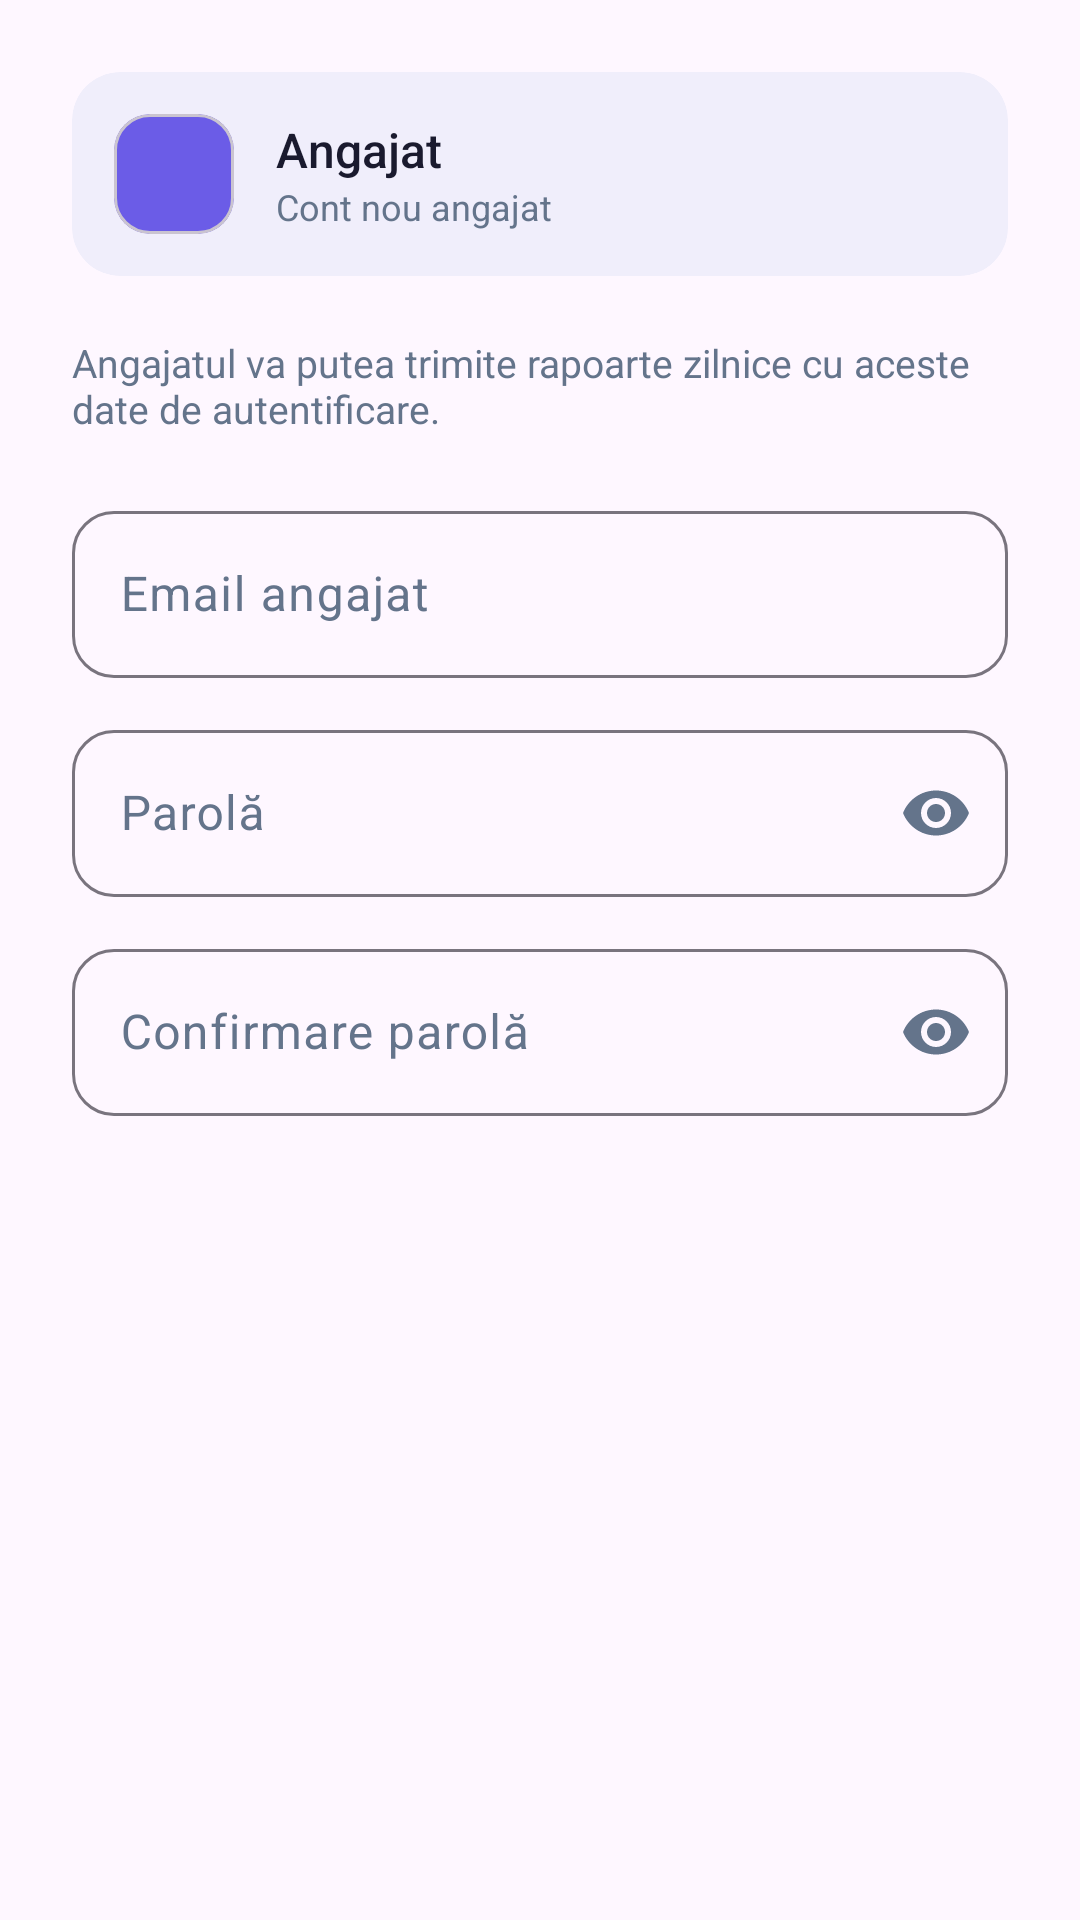

Write the Android layout XML for this screen, with the resource values it uses.
<!-- AndroidManifest.xml: application theme Theme.AplicatieGestiuneFirma -->
<!-- res/layout/dialog_create_employee_account.xml -->
<?xml version="1.0" encoding="utf-8"?>
<ScrollView xmlns:android="http://schemas.android.com/apk/res/android"
    xmlns:app="http://schemas.android.com/apk/res-auto"
    android:layout_width="match_parent"
    android:layout_height="wrap_content">

    <LinearLayout
        android:layout_width="match_parent"
        android:layout_height="wrap_content"
        android:orientation="vertical"
        android:padding="24dp">

        
        <com.google.android.material.card.MaterialCardView
            android:layout_width="match_parent"
            android:layout_height="wrap_content"
            app:cardCornerRadius="16dp"
            app:cardElevation="0dp"
            app:cardBackgroundColor="@color/primary_surface"
            app:strokeWidth="0dp">

            <LinearLayout
                android:layout_width="match_parent"
                android:layout_height="wrap_content"
                android:orientation="horizontal"
                android:gravity="center_vertical"
                android:padding="14dp">

                <com.google.android.material.card.MaterialCardView
                    android:layout_width="40dp"
                    android:layout_height="40dp"
                    app:cardCornerRadius="12dp"
                    app:cardElevation="0dp"
                    app:cardBackgroundColor="@color/primary_blue">
                    <ImageView
                        android:layout_width="22dp"
                        android:layout_height="22dp"
                        android:layout_gravity="center"
                        android:src="@drawable/ic_person"
                        app:tint="@color/white" />
                </com.google.android.material.card.MaterialCardView>

                <LinearLayout
                    android:layout_width="0dp"
                    android:layout_height="wrap_content"
                    android:layout_weight="1"
                    android:layout_marginStart="14dp"
                    android:orientation="vertical">
                    <TextView
                        android:id="@+id/tvEmployeeNameLabel"
                        android:layout_width="wrap_content"
                        android:layout_height="wrap_content"
                        android:text="Angajat"
                        android:textSize="16sp"
                        android:fontFamily="sans-serif-medium"
                        android:textColor="@color/text_main" />
                    <TextView
                        android:layout_width="wrap_content"
                        android:layout_height="wrap_content"
                        android:text="Cont nou angajat"
                        android:textSize="12sp"
                        android:textColor="@color/text_secondary" />
                </LinearLayout>
            </LinearLayout>
        </com.google.android.material.card.MaterialCardView>

        <TextView
            android:layout_width="wrap_content"
            android:layout_height="wrap_content"
            android:layout_marginTop="20dp"
            android:layout_marginBottom="4dp"
            android:text="Angajatul va putea trimite rapoarte zilnice cu aceste date de autentificare."
            android:textColor="@color/text_secondary"
            android:textSize="13sp" />

        
        <com.google.android.material.textfield.TextInputLayout
            android:layout_width="match_parent"
            android:layout_height="wrap_content"
            android:layout_marginTop="16dp"
            android:hint="Email angajat"
            app:boxCornerRadiusBottomEnd="14dp"
            app:boxCornerRadiusBottomStart="14dp"
            app:boxCornerRadiusTopEnd="14dp"
            app:boxCornerRadiusTopStart="14dp"
            app:startIconDrawable="@drawable/ic_person"
            app:startIconTint="@color/text_hint">
            <com.google.android.material.textfield.TextInputEditText
                android:id="@+id/etEmpAccountEmail"
                android:layout_width="match_parent"
                android:layout_height="wrap_content"
                android:inputType="textEmailAddress" />
        </com.google.android.material.textfield.TextInputLayout>

        
        <com.google.android.material.textfield.TextInputLayout
            android:layout_width="match_parent"
            android:layout_height="wrap_content"
            android:layout_marginTop="12dp"
            android:hint="Parolă"
            app:boxCornerRadiusBottomEnd="14dp"
            app:boxCornerRadiusBottomStart="14dp"
            app:boxCornerRadiusTopEnd="14dp"
            app:boxCornerRadiusTopStart="14dp"
            app:endIconMode="password_toggle">
            <com.google.android.material.textfield.TextInputEditText
                android:id="@+id/etEmpAccountPassword"
                android:layout_width="match_parent"
                android:layout_height="wrap_content"
                android:inputType="textPassword" />
        </com.google.android.material.textfield.TextInputLayout>

        
        <com.google.android.material.textfield.TextInputLayout
            android:layout_width="match_parent"
            android:layout_height="wrap_content"
            android:layout_marginTop="12dp"
            android:hint="Confirmare parolă"
            app:boxCornerRadiusBottomEnd="14dp"
            app:boxCornerRadiusBottomStart="14dp"
            app:boxCornerRadiusTopEnd="14dp"
            app:boxCornerRadiusTopStart="14dp"
            app:endIconMode="password_toggle">
            <com.google.android.material.textfield.TextInputEditText
                android:id="@+id/etEmpAccountPasswordConfirm"
                android:layout_width="match_parent"
                android:layout_height="wrap_content"
                android:inputType="textPassword" />
        </com.google.android.material.textfield.TextInputLayout>

    </LinearLayout>
</ScrollView>
<!-- resources referenced by this layout -->
<resources>
  <color name="primary_blue">#6B5CE7</color>
  <color name="primary_surface">#F0EEFB</color>
  <color name="text_hint">#9AA5B4</color>
  <color name="text_main">#1A1A2E</color>
  <color name="text_secondary">#64748B</color>
  <color name="white">#FFFFFFFF</color>
  <style name="Theme.AplicatieGestiuneFirma" parent="Base.Theme.AplicatieGestiuneFirma" />
  <style name="Base.Theme.AplicatieGestiuneFirma" parent="Theme.Material3.DayNight.NoActionBar">
          <item name="colorPrimary">@color/primary_blue</item>
          <item name="colorPrimaryContainer">@color/primary_surface</item>
          <item name="colorOnPrimaryContainer">@color/primary_deep</item>
          <item name="colorSecondary">@color/accent_teal</item>
          <item name="colorSurface">@color/bg_surface</item>
          <item name="colorOnSurface">@color/text_main</item>
          <item name="colorOnSurfaceVariant">@color/text_secondary</item>
          <item name="android:statusBarColor">@android:color/transparent</item>
          <item name="android:navigationBarColor">@color/bg_surface</item>
          <item name="android:windowLightStatusBar">false</item>
          <item name="shapeAppearanceSmallComponent">@style/ShapeSmall</item>
          <item name="shapeAppearanceMediumComponent">@style/ShapeMedium</item>
      </style>
  <color name="primary_deep">#5048C8</color>
  <color name="accent_teal">#14B8A6</color>
  <color name="bg_surface">#FFFFFF</color>
  <style name="ShapeSmall" parent="ShapeAppearance.Material3.SmallComponent">
          <item name="cornerSize">14dp</item>
      </style>
  <style name="ShapeMedium" parent="ShapeAppearance.Material3.MediumComponent">
          <item name="cornerSize">24dp</item>
      </style>
</resources>
